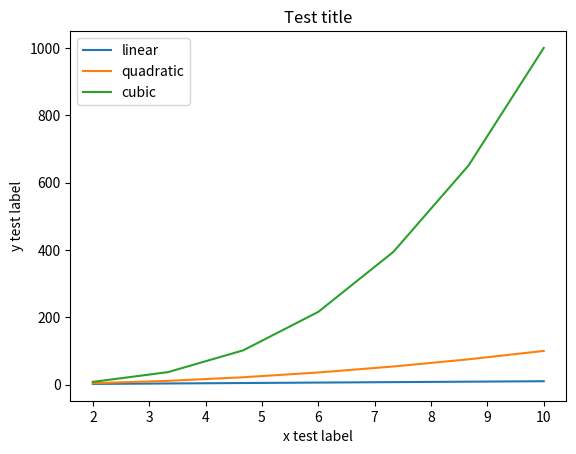

The matplotlib source for this figure:
import matplotlib.pyplot as plt
import numpy as np


x=np.linspace(2.0, 10.0, num=7)
print(x)
plt.plot(x, x, label='linear')
plt.plot(x, x**2, label='quadratic')
plt.plot(x, x**3, label='cubic')

plt.xlabel('x test label')
plt.ylabel('y test label')
plt.title("Test title")

plt.legend()
plt.show()